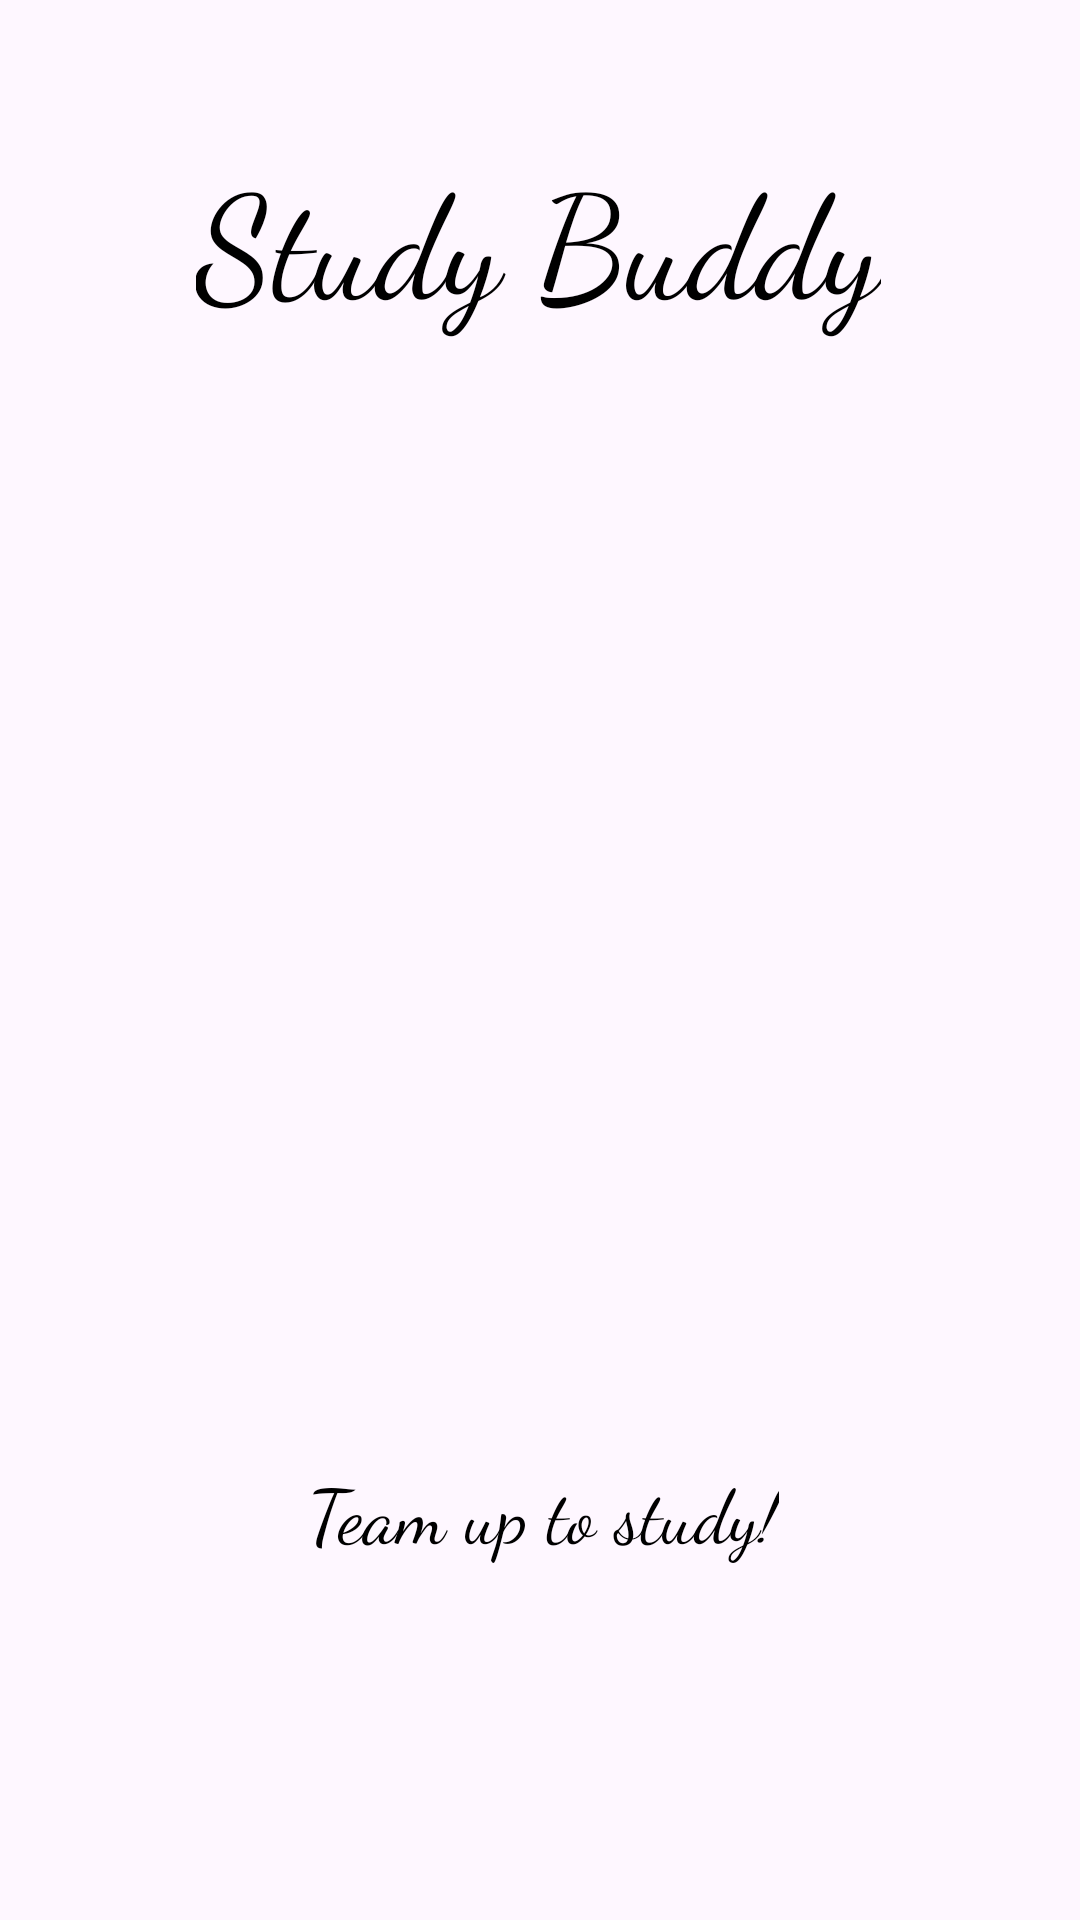

The Android layout XML behind this screen, and the referenced resources:
<!-- AndroidManifest.xml: application theme Theme.StudyBuddy -->
<!-- res/layout/activity_welcome.xml -->
<?xml version="1.0" encoding="utf-8"?>
<androidx.constraintlayout.widget.ConstraintLayout xmlns:android="http://schemas.android.com/apk/res/android"
    xmlns:app="http://schemas.android.com/apk/res-auto"
    xmlns:tools="http://schemas.android.com/tools"
    android:id="@+id/main"
    android:layout_width="match_parent"
    android:layout_height="match_parent"
    android:background="@drawable/account_bg"
    tools:context=".activities.WelcomeActivity">

    <androidx.constraintlayout.widget.ConstraintLayout
        android:layout_width="409dp"
        android:layout_height="729dp"
        android:layout_marginStart="1dp"
        android:layout_marginTop="1dp"
        android:layout_marginEnd="1dp"
        android:layout_marginBottom="1dp"
        app:layout_constraintBottom_toBottomOf="parent"
        app:layout_constraintEnd_toEndOf="parent"
        app:layout_constraintStart_toStartOf="parent"
        app:layout_constraintTop_toTopOf="parent">

        <ImageView
            android:id="@+id/logo"
            android:layout_width="match_parent"
            android:layout_height="365dp"
            app:layout_constraintBottom_toTopOf="@+id/subLine"
            app:layout_constraintEnd_toEndOf="parent"
            app:layout_constraintHorizontal_bias="0.0"
            app:layout_constraintStart_toStartOf="parent"
            app:layout_constraintTop_toBottomOf="@+id/appName"
            app:srcCompat="@drawable/file" />

        <TextView
            android:id="@+id/appName"
            android:layout_width="wrap_content"
            android:layout_height="wrap_content"
            android:layout_marginStart="155dp"
            android:layout_marginTop="90dp"
            android:layout_marginEnd="129dp"
            android:fontFamily="cursive"
            android:text="@string/app"
            android:textColor="@color/black"
            android:textSize="48sp"
            app:layout_constraintBottom_toTopOf="@+id/logo"
            app:layout_constraintEnd_toEndOf="@+id/logo"
            app:layout_constraintHorizontal_bias="0.637"
            app:layout_constraintStart_toStartOf="@+id/logo"
            app:layout_constraintTop_toTopOf="parent" />

        <TextView
            android:id="@+id/subLine"
            android:layout_width="wrap_content"
            android:layout_height="wrap_content"
            android:layout_marginTop="9dp"
            android:layout_marginBottom="164dp"
            android:fontFamily="cursive"
            android:text="Team up to study!"
            android:textColor="@color/black"
            android:textSize="25sp"
            app:layout_constraintBottom_toBottomOf="parent"
            app:layout_constraintEnd_toEndOf="parent"
            app:layout_constraintHorizontal_bias="0.502"
            app:layout_constraintStart_toStartOf="parent"
            app:layout_constraintTop_toBottomOf="@+id/logo" />

    </androidx.constraintlayout.widget.ConstraintLayout>
</androidx.constraintlayout.widget.ConstraintLayout>
<!-- resources referenced by this layout -->
<resources>
  <string name="app">Study Buddy</string>
  <style name="Theme.StudyBuddy" parent="Base.Theme.StudyBuddy" />
  <style name="Base.Theme.StudyBuddy" parent="Theme.Material3.DayNight.NoActionBar">
          
          
      </style>
  <!-- not gathered from this repository: default colours our renderer supplied (Android Studio template values) -->
  <color name="black">#FF000000</color>
</resources>
